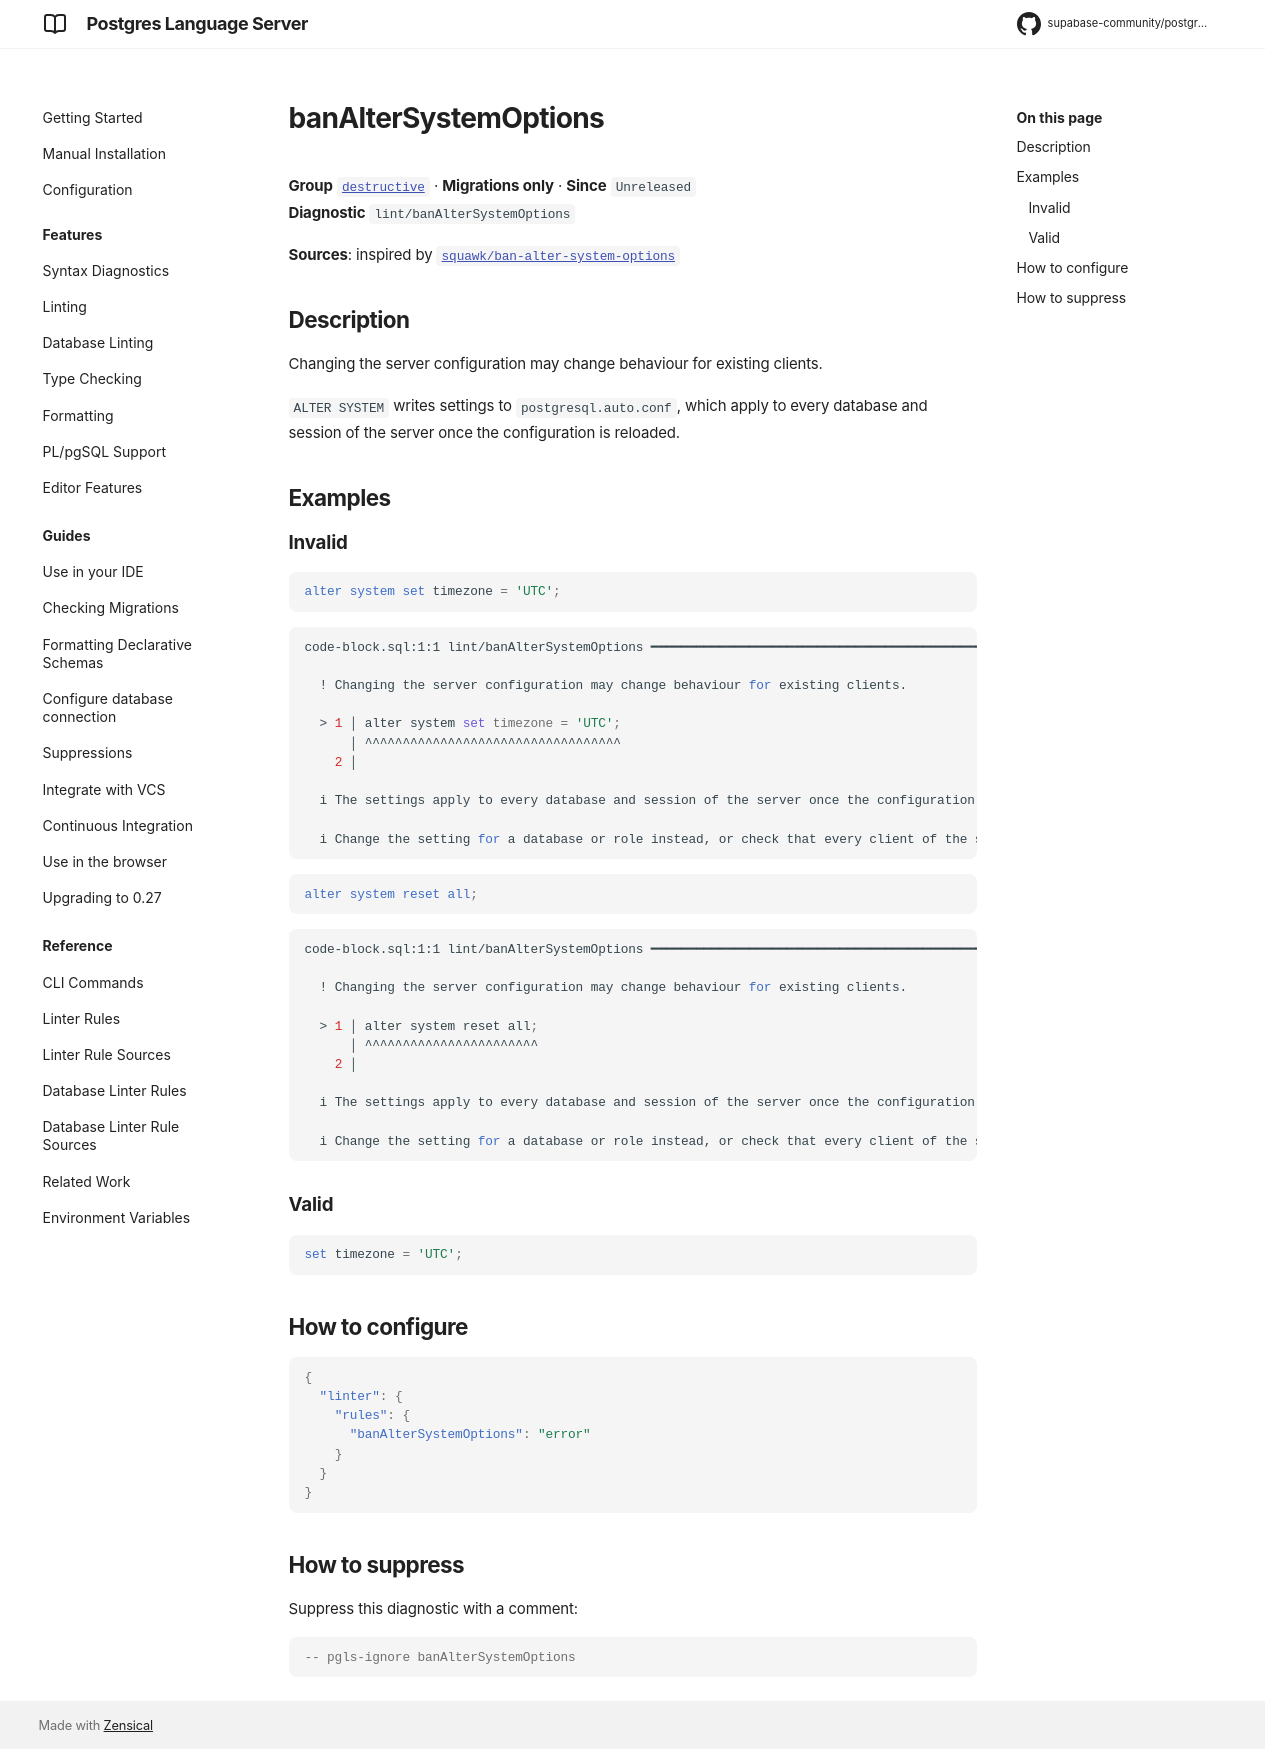

repository: supabase-community/postgres-language-server · page: main/reference/rules/ban-alter-system-options/index.html · generator: mkdocs

# banAlterSystemOptions

**Group** [`destructive`](../rules.md#destructive) · **Migrations only** · **Since** `Unreleased`  
**Diagnostic** `lint/banAlterSystemOptions`

**Sources**: inspired by [`squawk/ban-alter-system-options`](https://squawkhq.com/docs/ban-alter-system-options)

## Description
Changing the server configuration may change behaviour for existing clients.

`ALTER SYSTEM` writes settings to `postgresql.auto.conf`, which apply to every database
and session of the server once the configuration is reloaded.

## Examples

### Invalid

```sql
alter system set timezone = 'UTC';
```

```sh
code-block.sql:1:1 lint/banAlterSystemOptions ━━━━━━━━━━━━━━━━━━━━━━━━━━━━━━━━━━━━━━━━━━━━━━━━━━━━━━

  ! Changing the server configuration may change behaviour for existing clients.
  
  > 1 │ alter system set timezone = 'UTC';
      │ ^^^^^^^^^^^^^^^^^^^^^^^^^^^^^^^^^^
    2 │ 
  
  i The settings apply to every database and session of the server once the configuration is reloaded.
  
  i Change the setting for a database or role instead, or check that every client of the server works with it.
  

```

```sql
alter system reset all;
```

```sh
code-block.sql:1:1 lint/banAlterSystemOptions ━━━━━━━━━━━━━━━━━━━━━━━━━━━━━━━━━━━━━━━━━━━━━━━━━━━━━━

  ! Changing the server configuration may change behaviour for existing clients.
  
  > 1 │ alter system reset all;
      │ ^^^^^^^^^^^^^^^^^^^^^^^
    2 │ 
  
  i The settings apply to every database and session of the server once the configuration is reloaded.
  
  i Change the setting for a database or role instead, or check that every client of the server works with it.
  

```

### Valid

```sql
set timezone = 'UTC';
```

## How to configure
```json

{
  "linter": {
    "rules": {
      "banAlterSystemOptions": "error"
    }
  }
}

```
## How to suppress

Suppress this diagnostic with a comment:

```sql
-- pgls-ignore banAlterSystemOptions
```
